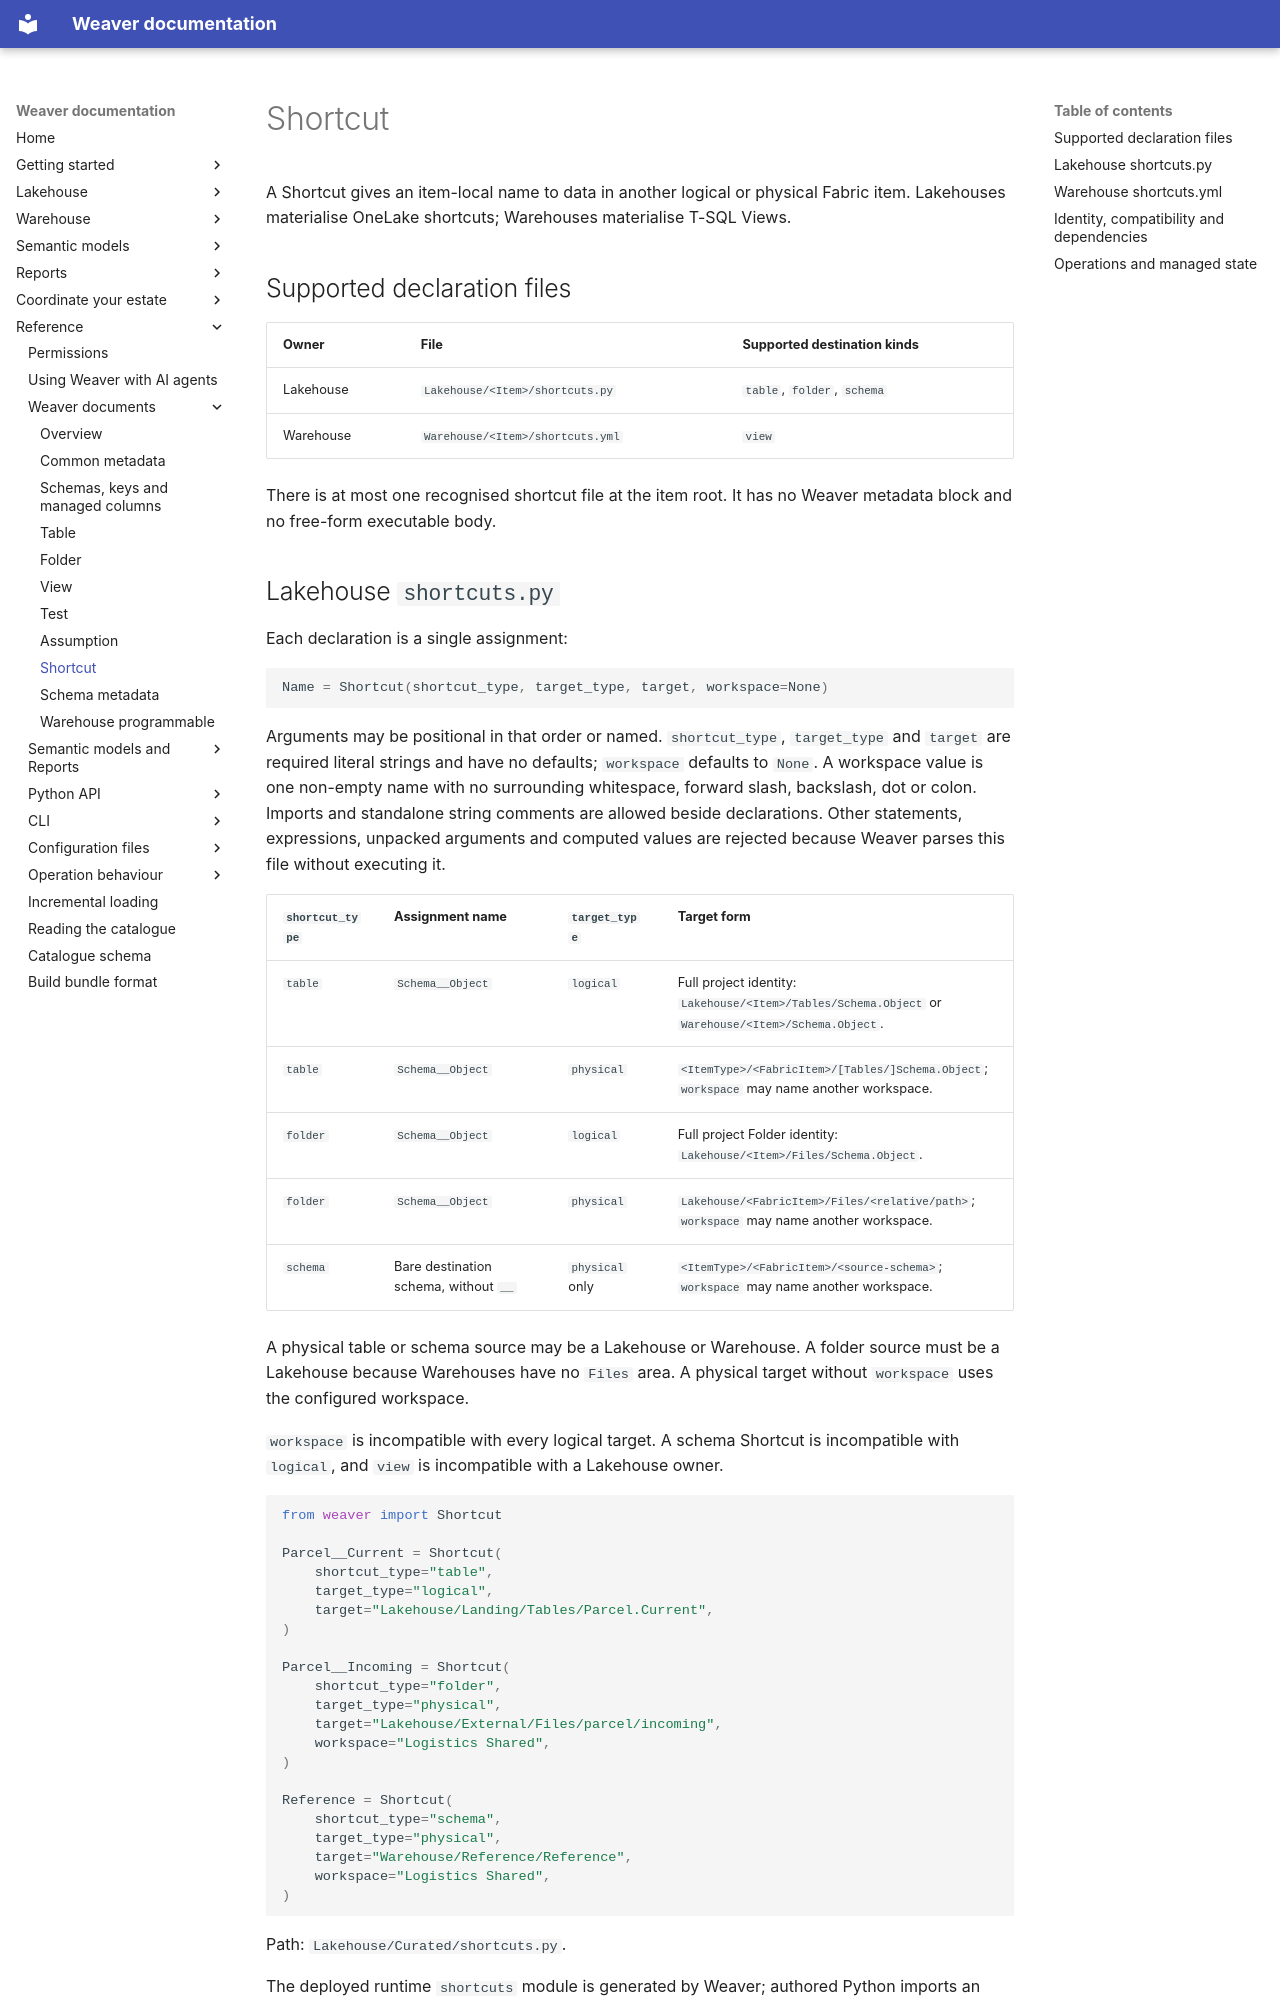

repository: weaverstack/weaverstack-docs · page: reference/weaver-documents/shortcut/index.html · generator: mkdocs

# Shortcut

A Shortcut gives an item-local name to data in another logical or physical Fabric item. Lakehouses materialise OneLake shortcuts; Warehouses materialise T-SQL Views.

## Supported declaration files

| Owner | File | Supported destination kinds |
| --- | --- | --- |
| Lakehouse | `Lakehouse/<Item>/shortcuts.py` | `table`, `folder`, `schema` |
| Warehouse | `Warehouse/<Item>/shortcuts.yml` | `view` |

There is at most one recognised shortcut file at the item root. It has no Weaver metadata block and no free-form executable body.

## Lakehouse `shortcuts.py`

Each declaration is a single assignment:

```python
Name = Shortcut(shortcut_type, target_type, target, workspace=None)
```

Arguments may be positional in that order or named. `shortcut_type`, `target_type` and `target` are required literal strings and have no defaults; `workspace` defaults to `None`. A workspace value is one non-empty name with no surrounding whitespace, forward slash, backslash, dot or colon. Imports and standalone string comments are allowed beside declarations. Other statements, expressions, unpacked arguments and computed values are rejected because Weaver parses this file without executing it.

| `shortcut_type` | Assignment name | `target_type` | Target form |
| --- | --- | --- | --- |
| `table` | `Schema__Object` | `logical` | Full project identity: `Lakehouse/<Item>/Tables/Schema.Object` or `Warehouse/<Item>/Schema.Object`. |
| `table` | `Schema__Object` | `physical` | `<ItemType>/<FabricItem>/[Tables/]Schema.Object`; `workspace` may name another workspace. |
| `folder` | `Schema__Object` | `logical` | Full project Folder identity: `Lakehouse/<Item>/Files/Schema.Object`. |
| `folder` | `Schema__Object` | `physical` | `Lakehouse/<FabricItem>/Files/<relative/path>`; `workspace` may name another workspace. |
| `schema` | Bare destination schema, without `__` | `physical` only | `<ItemType>/<FabricItem>/<source-schema>`; `workspace` may name another workspace. |

A physical table or schema source may be a Lakehouse or Warehouse. A folder source must be a Lakehouse because Warehouses have no `Files` area. A physical target without `workspace` uses the configured workspace.

`workspace` is incompatible with every logical target. A schema Shortcut is incompatible with `logical`, and `view` is incompatible with a Lakehouse owner.

```python
from weaver import Shortcut

Parcel__Current = Shortcut(
    shortcut_type="table",
    target_type="logical",
    target="Lakehouse/Landing/Tables/Parcel.Current",
)

Parcel__Incoming = Shortcut(
    shortcut_type="folder",
    target_type="physical",
    target="Lakehouse/External/Files/parcel/incoming",
    workspace="Logistics Shared",
)

Reference = Shortcut(
    shortcut_type="schema",
    target_type="physical",
    target="Warehouse/Reference/Reference",
    workspace="Logistics Shared",
)
```

Path: `Lakehouse/Curated/shortcuts.py`.

The deployed runtime `shortcuts` module is generated by Weaver; authored Python imports an individual destination with `from shortcuts import Parcel__Current`. Importing a logical shortcut creates a dependency on its logical source. Importing a physical shortcut records an external boundary with no project producer.
